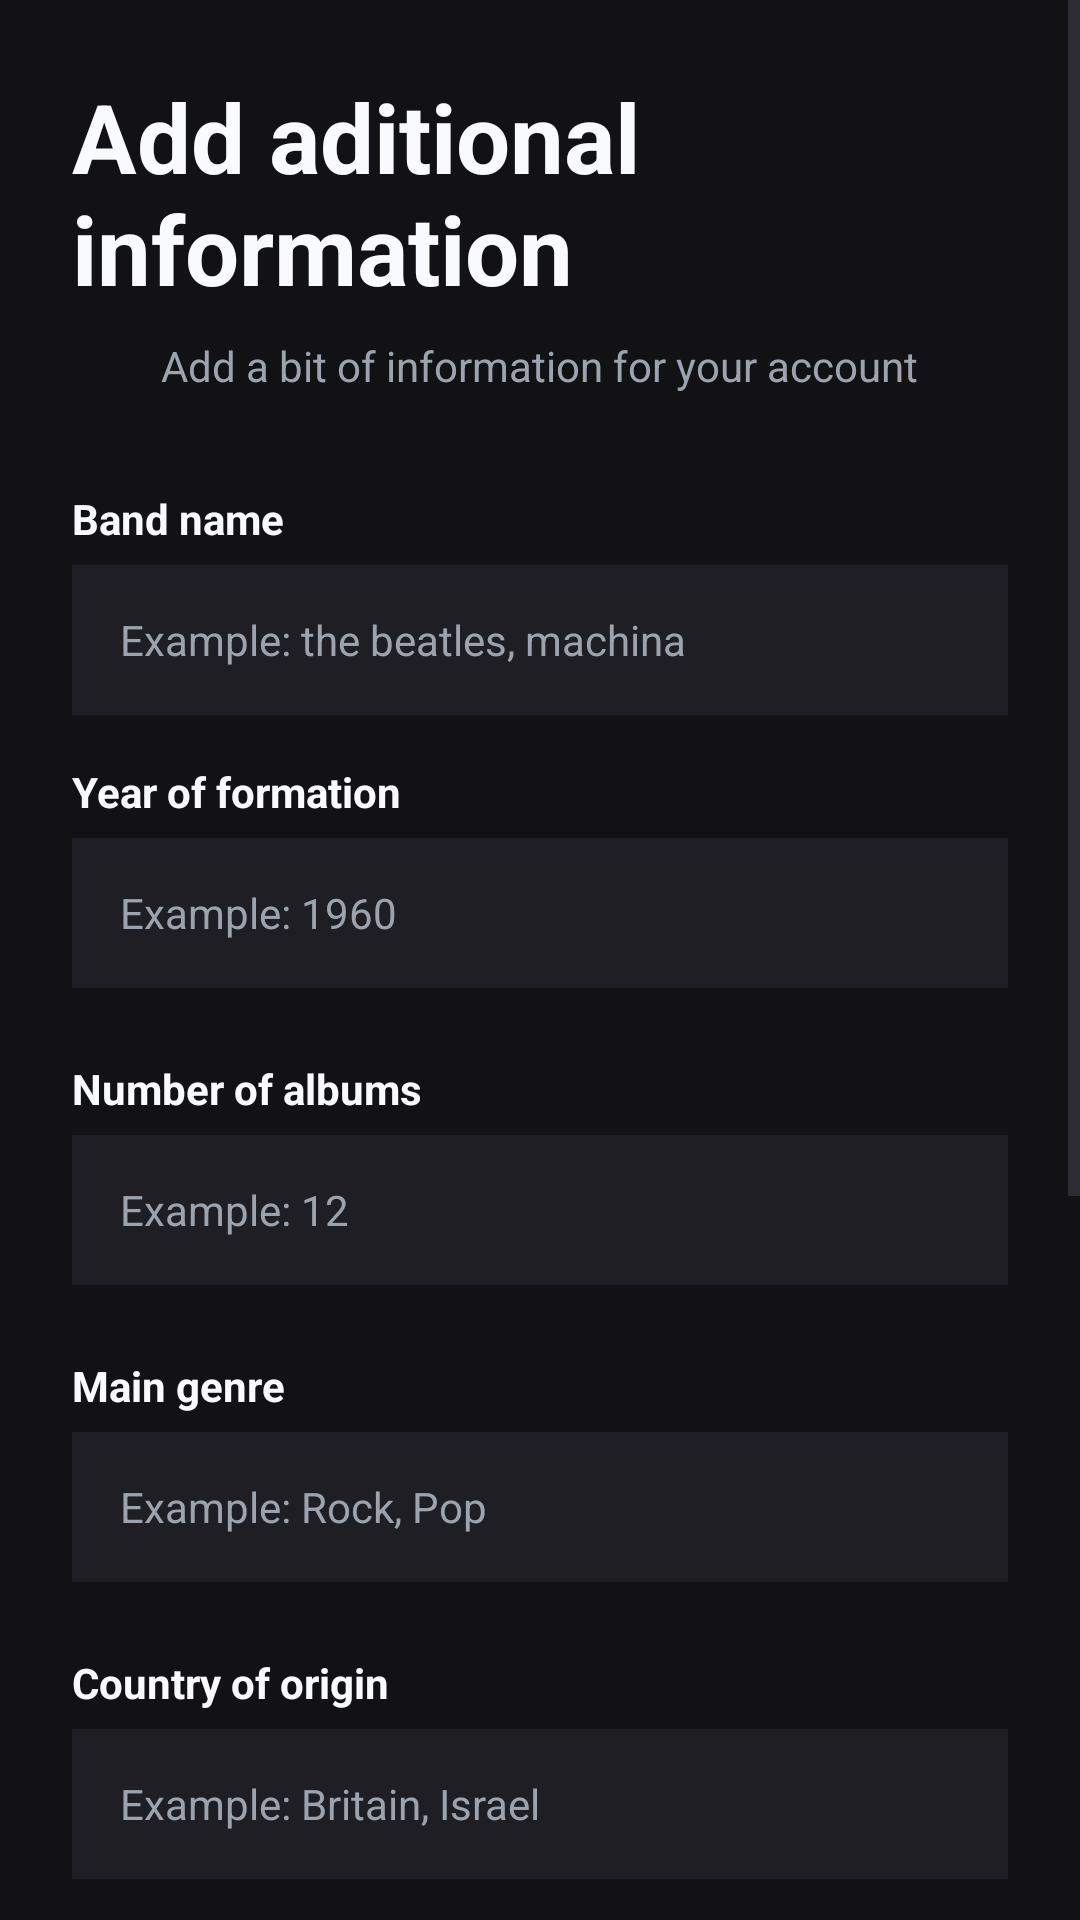

Here is an Android app screen rendered from its layout file. Give the layout XML and the strings, colors and styles it references.
<!-- AndroidManifest.xml: application theme Theme.YudBetFinalProject -->
<!-- res/layout/activity_band_auth_next.xml -->
<?xml version="1.0" encoding="utf-8"?>
<ScrollView xmlns:android="http://schemas.android.com/apk/res/android"
    xmlns:app="http://schemas.android.com/apk/res-auto"
    xmlns:tools="http://schemas.android.com/tools"
    android:id="@+id/main"
    android:layout_width="match_parent"
    android:layout_height="match_parent"
    android:background="#121214"
    android:fillViewport="true"
    tools:context=".UserAuthNextActivity">

    <LinearLayout
        android:layout_width="match_parent"
        android:layout_height="wrap_content"
        android:gravity="center"
        android:orientation="vertical"
        android:padding="24dp">

        <TextView
            android:layout_width="wrap_content"
            android:layout_height="wrap_content"
            android:text="Add aditional information"
            android:textColor="#F9FAFB"
            android:textSize="32sp"
            android:textStyle="bold" />

        <TextView
            android:layout_width="wrap_content"
            android:layout_height="wrap_content"
            android:layout_marginTop="8dp"
            android:layout_marginBottom="32dp"
            android:text="Add a bit of information for your account"
            android:textColor="#9CA3AF"
            android:textSize="14sp" />

        <TextView
            android:layout_width="match_parent"
            android:layout_height="wrap_content"
            android:layout_marginBottom="6dp"
            android:text="Band name"
            android:textColor="#F9FAFB"
            android:textSize="14sp"
            android:textStyle="bold" />

        <EditText
            android:id="@+id/etBandName"
            android:layout_width="match_parent"
            android:layout_height="50dp"
            android:layout_marginBottom="16dp"
            android:background="#1E1E24"
            android:hint="Example: the beatles, machina"
            android:inputType="text"
            android:paddingHorizontal="16dp"
            android:textColor="#F9FAFB"
            android:textColorHint="#9CA3AF"
            android:textSize="14sp" />

        <TextView
            android:layout_width="match_parent"
            android:layout_height="wrap_content"
            android:layout_marginBottom="6dp"
            android:text="Year of formation"
            android:textColor="#F9FAFB"
            android:textSize="14sp"
            android:textStyle="bold" />

        <EditText
            android:id="@+id/etFormationyear"
            android:layout_width="match_parent"
            android:layout_height="50dp"
            android:layout_marginBottom="24dp"
            android:background="#1E1E24"
            android:hint="Example: 1960"
            android:inputType="number"
            android:paddingHorizontal="16dp"
            android:textColor="#F9FAFB"
            android:textColorHint="#9CA3AF"
            android:textSize="14sp"
            />
        <TextView
            android:layout_width="match_parent"
            android:layout_height="wrap_content"
            android:layout_marginBottom="6dp"
            android:text="Number of albums"
            android:textColor="#F9FAFB"
            android:textSize="14sp"
            android:textStyle="bold" />

        <EditText
            android:id="@+id/etNumOfAlbums"
            android:layout_width="match_parent"
            android:layout_height="50dp"
            android:layout_marginBottom="24dp"
            android:background="#1E1E24"
            android:hint="Example: 12"
            android:inputType="number"
            android:paddingHorizontal="16dp"
            android:textColor="#F9FAFB"
            android:textColorHint="#9CA3AF"
            android:textSize="14sp"
            />
        <TextView
            android:layout_width="match_parent"
            android:layout_height="wrap_content"
            android:layout_marginBottom="6dp"
            android:text="Main genre"
            android:textColor="#F9FAFB"
            android:textSize="14sp"
            android:textStyle="bold" />

        <EditText
            android:id="@+id/etGenre"
            android:layout_width="match_parent"
            android:layout_height="50dp"
            android:layout_marginBottom="24dp"
            android:background="#1E1E24"
            android:hint="Example: Rock, Pop"
            android:paddingHorizontal="16dp"
            android:textColor="#F9FAFB"
            android:textColorHint="#9CA3AF"
            android:textSize="14sp"
            />

        <TextView
            android:layout_width="match_parent"
            android:layout_height="wrap_content"
            android:layout_marginBottom="6dp"
            android:text="Country of origin"
            android:textColor="#F9FAFB"
            android:textSize="14sp"
            android:textStyle="bold" />

        <EditText
            android:id="@+id/etCountry"
            android:layout_width="match_parent"
            android:layout_height="50dp"
            android:layout_marginBottom="24dp"
            android:background="#1E1E24"
            android:hint="Example: Britain, Israel"
            android:paddingHorizontal="16dp"
            android:textColor="#F9FAFB"
            android:textColorHint="#9CA3AF"
            android:textSize="14sp"
            />
        <TextView
            android:layout_width="match_parent"
            android:layout_height="wrap_content"
            android:layout_marginBottom="6dp"
            android:text="Record Label"
            android:textColor="#F9FAFB"
            android:textSize="14sp"
            android:textStyle="bold" />

        <EditText
            android:id="@+id/etRecordLabel"
            android:layout_width="match_parent"
            android:layout_height="50dp"
            android:layout_marginBottom="24dp"
            android:background="#1E1E24"
            android:hint="Example: EMI, Indie"
            android:paddingHorizontal="16dp"
            android:textColor="#F9FAFB"
            android:textColorHint="#9CA3AF"
            android:textSize="14sp"
            />
        <TextView
            android:layout_width="match_parent"
            android:layout_height="wrap_content"
            android:layout_marginBottom="6dp"
            android:text="About"
            android:textColor="#F9FAFB"
            android:textSize="14sp"
            android:textStyle="bold" />

        <EditText
            android:id="@+id/etAbout"
            android:layout_width="match_parent"
            android:layout_height="50dp"
            android:layout_marginBottom="24dp"
            android:background="#1E1E24"
            android:hint="Example: A small description"
            android:paddingHorizontal="16dp"
            android:textColor="#F9FAFB"
            android:textColorHint="#9CA3AF"
            android:textSize="14sp"
            />

        <TextView
            android:layout_width="match_parent"
            android:layout_height="wrap_content"
            android:layout_marginBottom="6dp"
            android:text="Website/Spotify Link"
            android:textColor="#F9FAFB"
            android:textSize="14sp"
            android:textStyle="bold"
            android:inputType="textUri"/>

        <EditText
            android:id="@+id/etLink"
            android:layout_width="match_parent"
            android:layout_height="50dp"
            android:layout_marginBottom="24dp"
            android:background="#1E1E24"
            android:hint="Example: Rock, Pop"
            android:paddingHorizontal="16dp"
            android:textColor="#F9FAFB"
            android:textColorHint="#9CA3AF"
            android:textSize="14sp"
            />

        <Button
            android:id="@+id/btnFinishBandAuth"
            android:layout_width="match_parent"
            android:layout_height="56dp"
            android:text="Continue"
            android:textSize="16sp"
            android:textStyle="bold"
            app:backgroundTint="#7C3AED"
            app:cornerRadius="12dp" />

    </LinearLayout>

</ScrollView>
<!-- resources referenced by this layout -->
<resources>
  <style name="Theme.YudBetFinalProject" parent="Base.Theme.YudBetFinalProject" />
  <style name="Base.Theme.YudBetFinalProject" parent="Theme.Material3.DayNight.NoActionBar">
          
          
      </style>
</resources>
